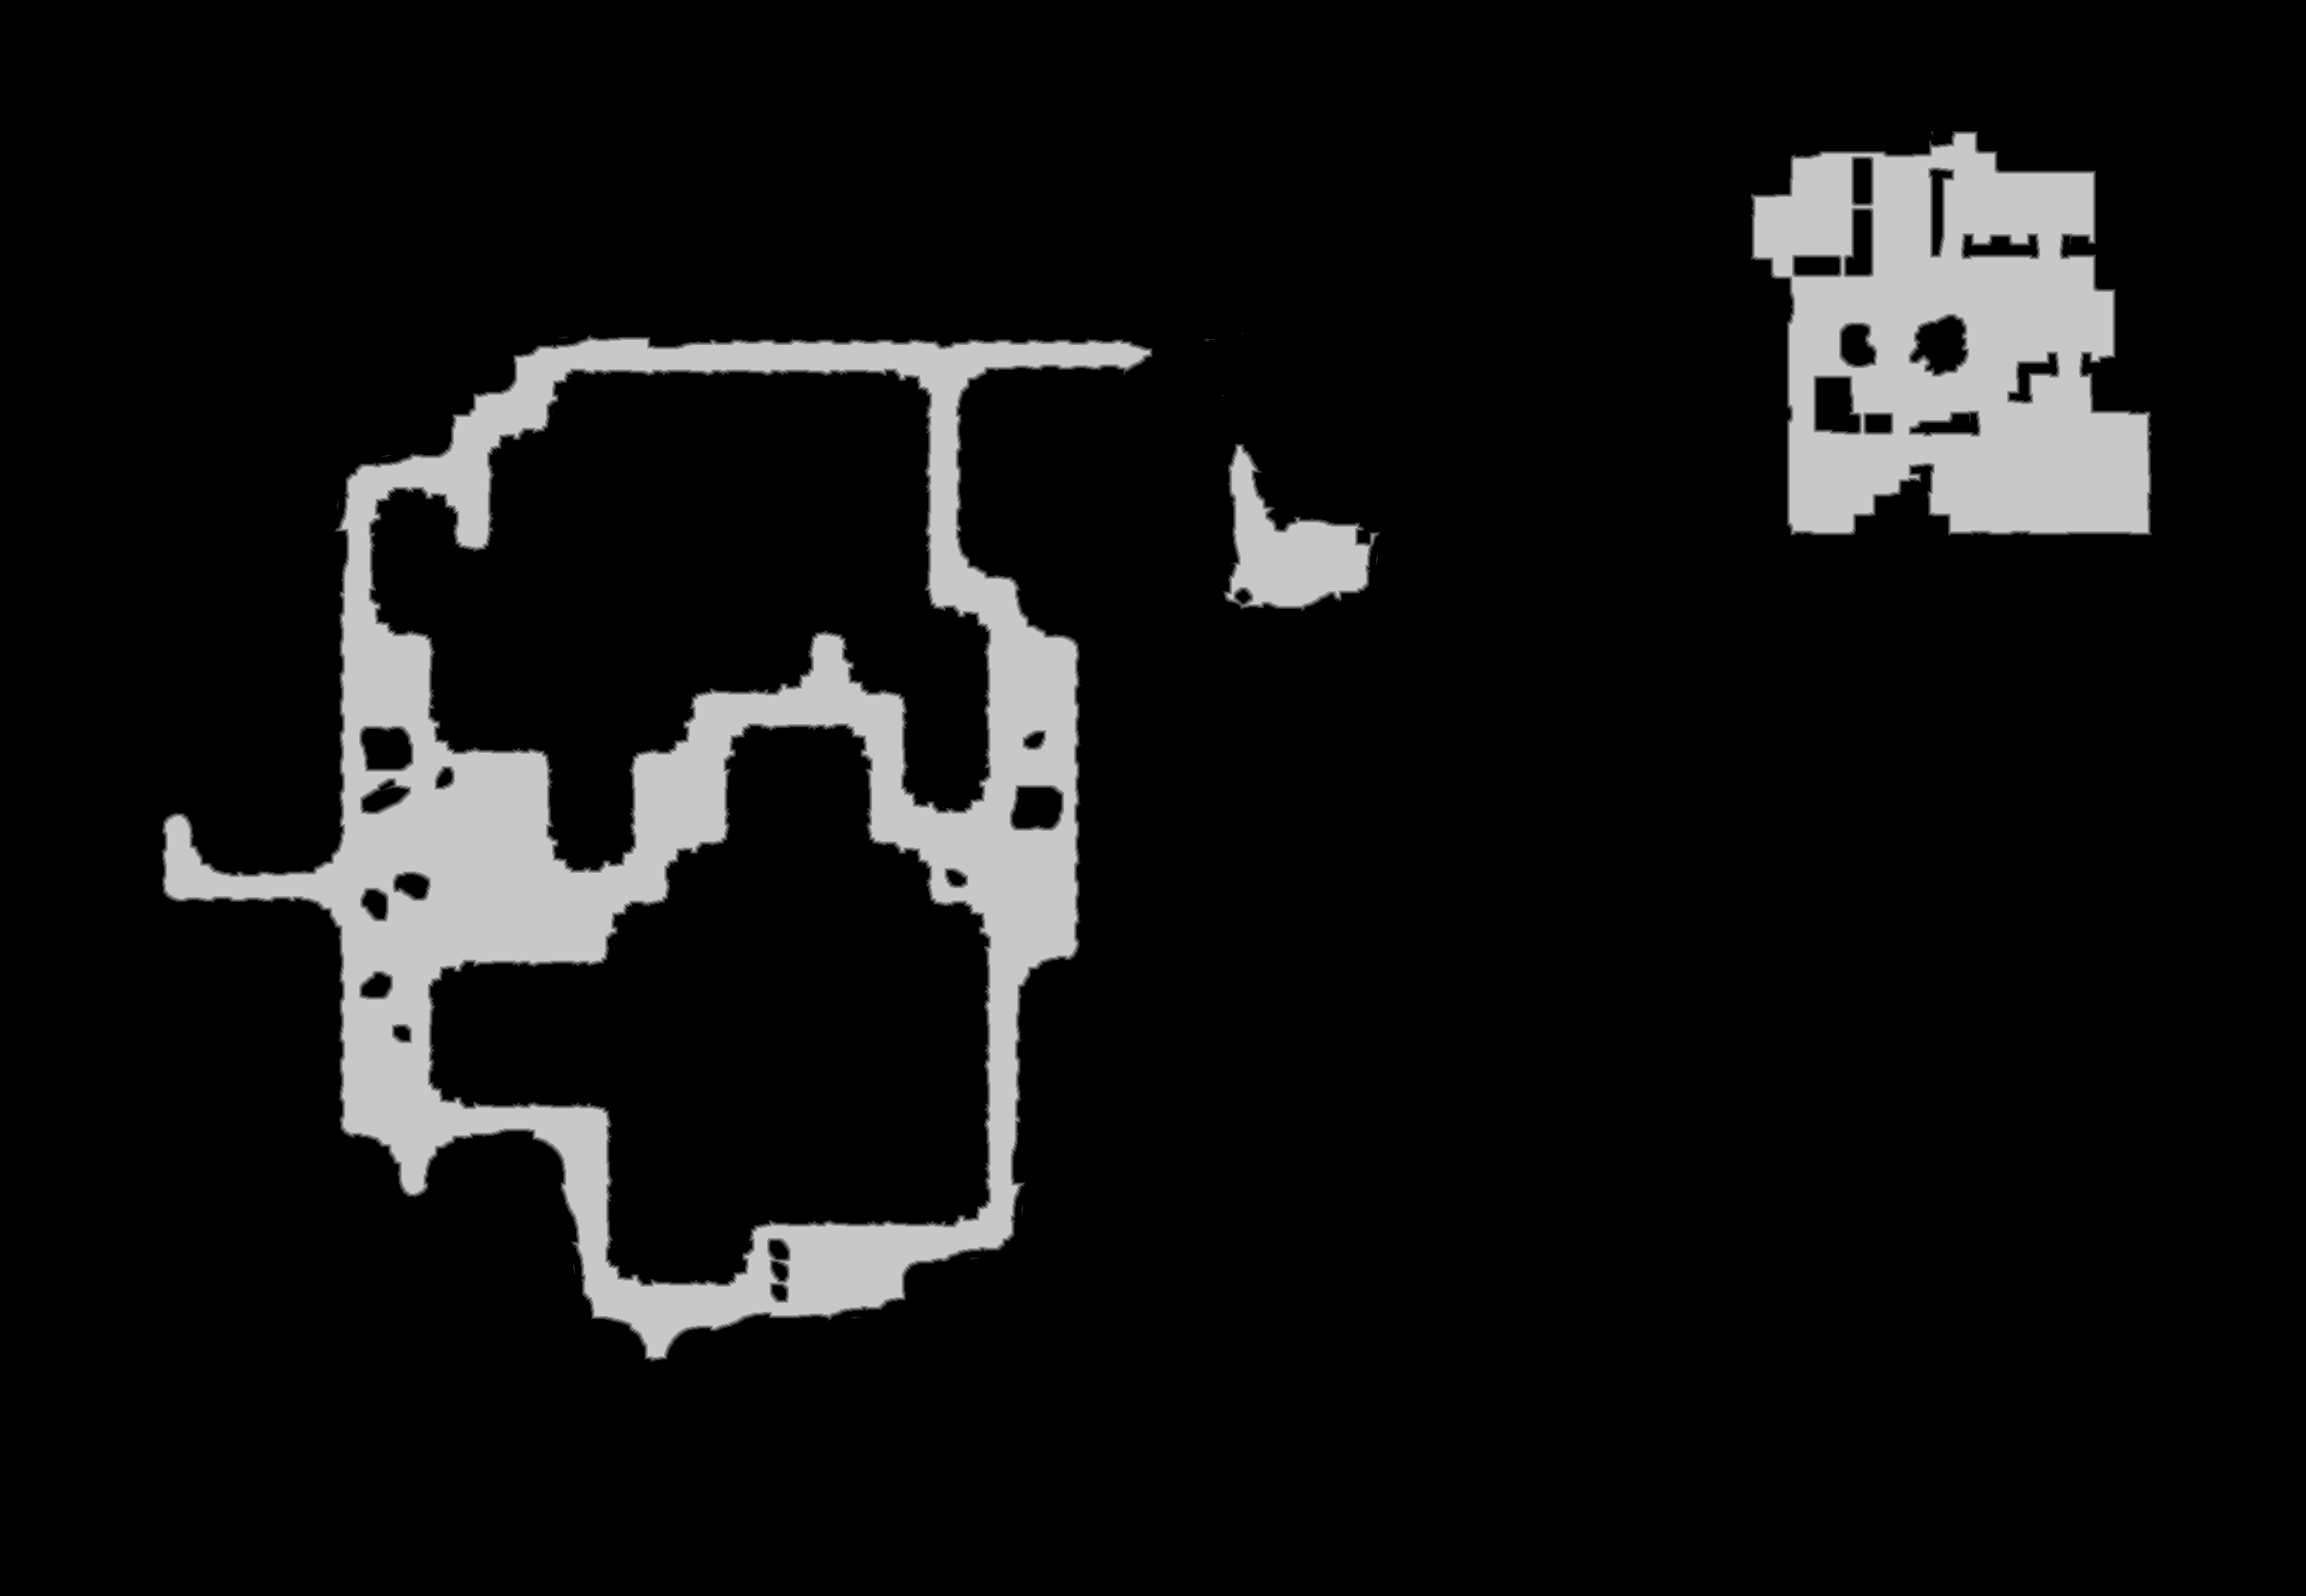

Values plotted in this chart, from the file beside it:
truth	truth_20eea2c9bf0.tsv
layer	melee
source	walk_0
read	2026-10-29 16:37:33
width	2691
height	1863
stride	1346
base	0x20eaeca0000
origin	0x135f0010
score	0.9860
iou_melee	0.9860
iou_ranged	0.1605
nibble	0	4502920
nibble	1	20228
nibble	2	19881
nibble	3	19596
nibble	4	19525
nibble	5	431183
